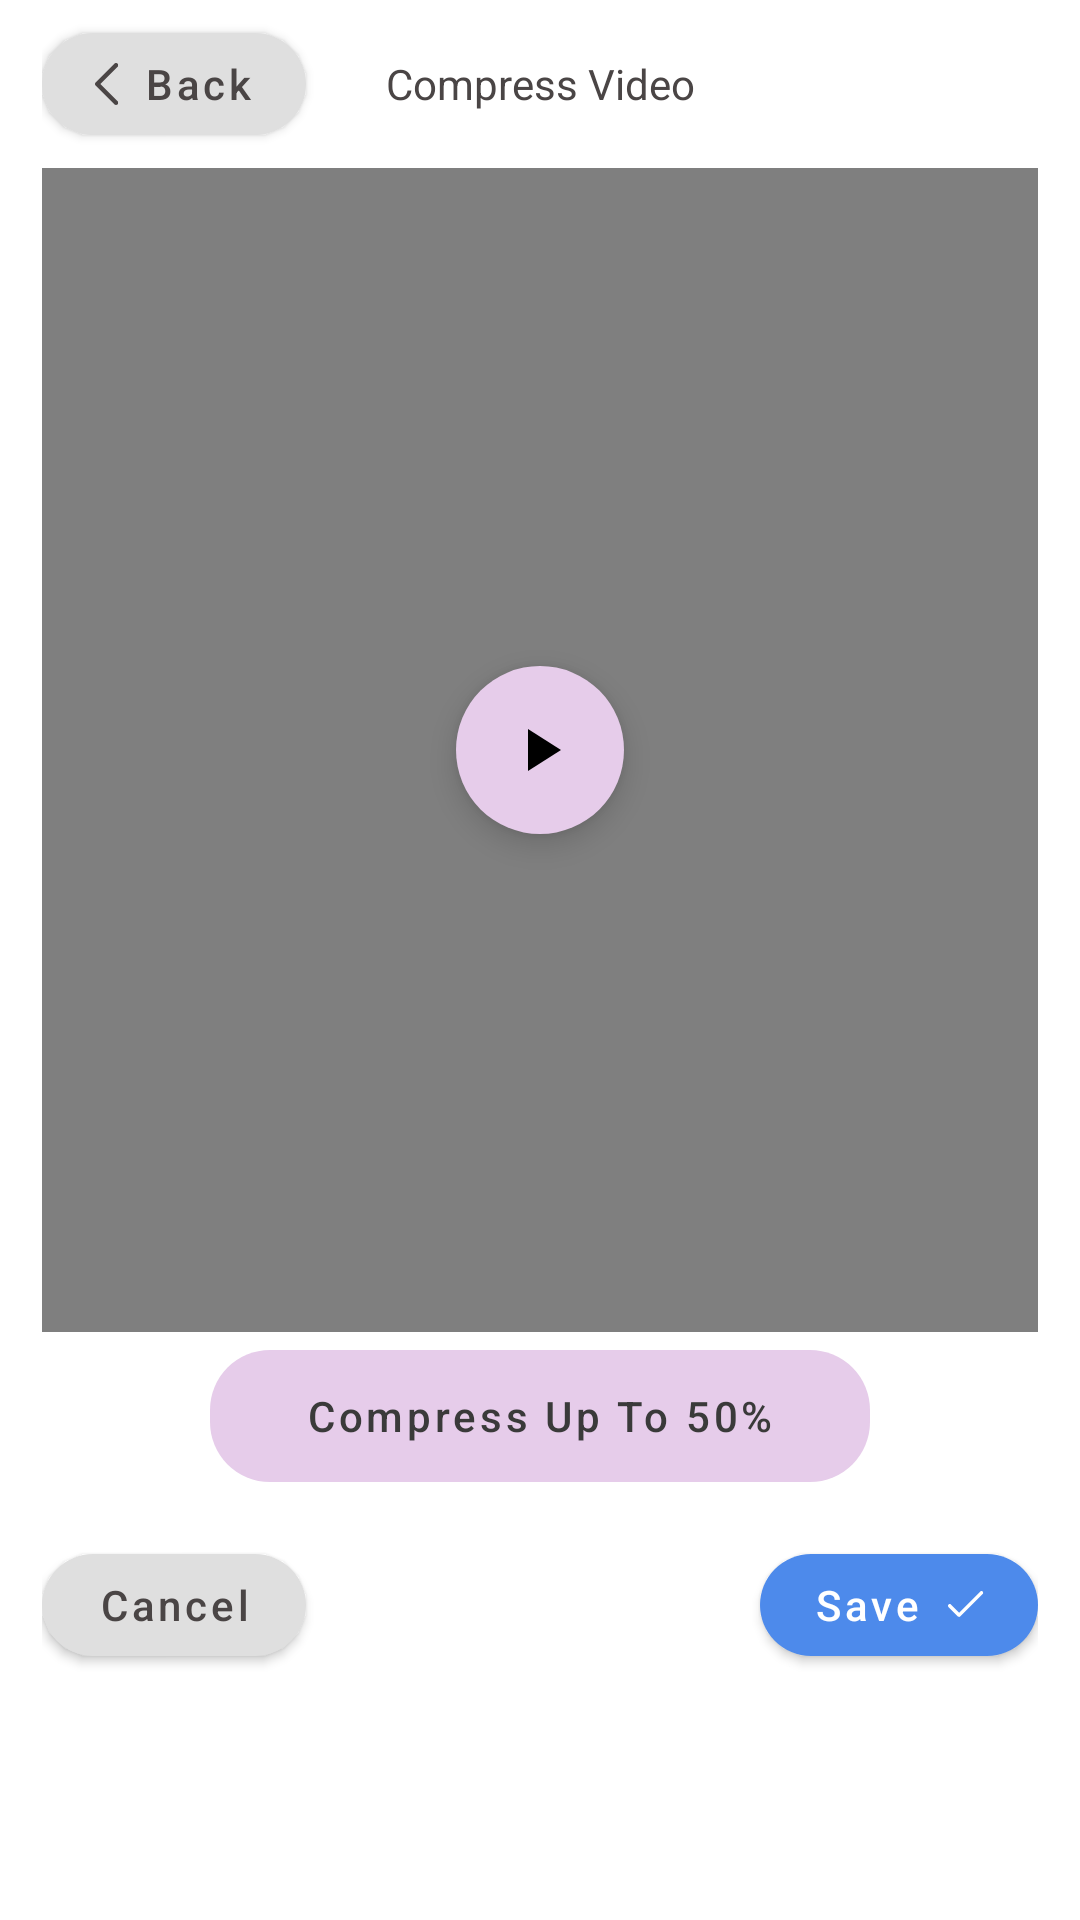

The Android layout XML behind this screen, and the referenced resources:
<!-- AndroidManifest.xml: application theme Theme.YouShootPhotoEditor -->
<!-- res/layout/activity_compress.xml -->
<?xml version="1.0" encoding="utf-8"?>
<LinearLayout xmlns:android="http://schemas.android.com/apk/res/android"
    xmlns:app="http://schemas.android.com/apk/res-auto"
    android:layout_width="match_parent"
    android:layout_height="match_parent"
    android:orientation="vertical">

    <androidx.appcompat.widget.Toolbar
        android:id="@+id/mToolbar"
        android:layout_width="match_parent"
        android:layout_height="?actionBarSize"
        android:paddingStart="@dimen/_14dp"
        android:paddingEnd="@dimen/_14dp"
        app:contentInsetEnd="0dp"
        app:contentInsetStart="0dp">

        <RelativeLayout
            android:layout_width="match_parent"
            android:layout_height="match_parent"
            android:layout_gravity="center_vertical">

            <com.google.android.material.button.MaterialButton
                android:id="@+id/mMbtnBack"
                style="@style/Widget.MaterialComponents.Button.Icon"
                android:layout_width="wrap_content"
                android:layout_height="34dp"
                android:layout_centerVertical="true"
                android:layout_gravity="center"
                android:gravity="center"
                android:insetLeft="0dp"
                android:insetTop="0dp"
                android:insetRight="0dp"
                android:insetBottom="0dp"
                android:padding="0dp"
                android:paddingStart="@dimen/_4dp"
                android:paddingEnd="@dimen/_4dp"
                android:text="@string/back"
                android:textAllCaps="false"
                android:textColor="@color/clrBtn"
                app:backgroundTint="@color/colorOnBackground"
                app:cornerRadius="@dimen/_20dp"
                app:elevation="0dp"
                app:icon="@drawable/ic_back"
                app:iconGravity="textStart"
                app:iconTint="@android:color/transparent"
                app:iconTintMode="add"
                app:rippleColor="?colorControlHighlight"
                app:strokeWidth="0dp" />

            <TextView
                android:layout_width="match_parent"
                android:layout_height="match_parent"
                android:layout_centerInParent="true"
                android:gravity="center"
                android:text="@string/compressvideo"
                android:textAppearance="@style/TextAppearance.MyApp.Body2"
                android:textColor="@color/clrBtn" />
        </RelativeLayout>
    </androidx.appcompat.widget.Toolbar>

    <RelativeLayout
        android:layout_width="match_parent"
        android:layout_height="0dp"
        android:layout_marginStart="@dimen/_14dp"
        android:layout_marginEnd="@dimen/_14dp"
        android:layout_weight="1"
        android:background="@color/bg">

        <VideoView
            android:id="@+id/addcutsvideoview"
            android:layout_width="fill_parent"
            android:layout_height="fill_parent"
            android:layout_centerInParent="true"
            android:layout_gravity="center" />

        <com.google.android.material.floatingactionbutton.FloatingActionButton
            android:id="@+id/videoplaybtn"
            android:layout_width="wrap_content"
            android:layout_height="wrap_content"
            android:layout_centerInParent="true"
            android:src="@drawable/ic_baseline_play_arrow_24"
            app:backgroundTint="@color/clr_edit"
            app:borderWidth="0dp"
            app:fabSize="auto" />

    </RelativeLayout>

    <LinearLayout
        android:layout_width="match_parent"
        android:layout_height="?actionBarSize"
        android:gravity="center"
        android:orientation="horizontal"
        android:paddingStart="@dimen/_70dp"
        android:paddingEnd="@dimen/_70dp">

        <com.google.android.material.button.MaterialButton
            android:id="@+id/mMbtnVertically"
            style="@style/Widget.MaterialComponents.Button.Icon"
            android:layout_width="0dp"
            android:layout_height="44dp"
            android:layout_gravity="center"
            android:layout_weight="1"
            android:elevation="0dp"
            android:gravity="center"
            android:insetLeft="0dp"
            android:insetTop="0dp"
            android:insetRight="0dp"
            android:insetBottom="0dp"
            android:padding="0dp"
            android:stateListAnimator="@null"
            android:text="Compress Up To 50%"
            android:textAllCaps="false"
            android:textColor="@color/clrcrop"
            app:backgroundTint="@color/clr_edit"
            app:cornerRadius="@dimen/_20dp"
            app:elevation="0dp"
            app:rippleColor="?colorControlHighlight"
            app:strokeWidth="0dp" />

    </LinearLayout>

    <LinearLayout
        android:layout_width="match_parent"
        android:layout_height="@dimen/_70dp"
        android:layout_marginStart="@dimen/_14dp"
        android:layout_marginEnd="@dimen/_14dp"
        android:gravity="center"
        android:orientation="horizontal">

        <com.google.android.material.button.MaterialButton
            android:id="@+id/mMbtnCancel"
            style="@style/Widget.MaterialComponents.Button.Icon"
            android:layout_width="wrap_content"
            android:layout_height="34dp"
            android:layout_gravity="center"
            android:gravity="center"
            android:insetLeft="0dp"
            android:insetTop="0dp"
            android:insetRight="0dp"
            android:insetBottom="0dp"
            android:padding="0dp"
            android:paddingStart="@dimen/_18dp"
            android:paddingEnd="@dimen/_18dp"
            android:text="@string/cancel"
            android:textAllCaps="false"
            android:textColor="@color/clrBtn"
            app:backgroundTint="@color/colorOnBackground"
            app:cornerRadius="@dimen/_20dp"
            app:elevation="0dp"
            app:rippleColor="?colorControlHighlight"
            app:strokeWidth="0dp" />

        <View
            android:layout_width="0dp"
            android:layout_height="match_parent"
            android:layout_weight="1" />

        <com.google.android.material.button.MaterialButton
            android:id="@+id/mMbtnSave"
            style="@style/Widget.MaterialComponents.Button.Icon"
            android:layout_width="wrap_content"
            android:layout_height="34dp"
            android:layout_gravity="center"
            android:gravity="center"
            android:insetLeft="0dp"
            android:insetTop="0dp"
            android:insetRight="0dp"
            android:insetBottom="0dp"
            android:padding="0dp"
            android:paddingStart="@dimen/_18dp"
            android:paddingEnd="@dimen/_18dp"
            android:text="@string/save"
            android:textAllCaps="false"
            android:textColor="@color/white"
            app:backgroundTint="@color/clrSave"
            app:cornerRadius="@dimen/_20dp"
            app:elevation="0dp"
            app:icon="@drawable/ic_done"
            app:iconGravity="textEnd"
            app:iconTint="@android:color/transparent"
            app:iconTintMode="add"
            app:rippleColor="?colorControlHighlight"
            app:strokeWidth="0dp" />
    </LinearLayout>
    <LinearLayout
        android:id="@+id/native_ads"
        android:layout_width="match_parent"
        android:layout_height="@dimen/_70dp"
        android:orientation="vertical" />
</LinearLayout>
<!-- resources referenced by this layout -->
<resources>
  <color name="bg">#80808080</color>
  <color name="clrBtn">#4A4545</color>
  <color name="clrSave">#4D8AEB</color>
  <color name="clr_edit">#E6CCEA</color>
  <color name="clrcrop">#3A3A3A</color>
  <color name="colorOnBackground">#DFDFDF</color>
  <color name="white">#FFFFFFFF</color>
  <dimen name="_14dp">14dp</dimen>
  <dimen name="_18dp">18dp</dimen>
  <dimen name="_20dp">20dp</dimen>
  <dimen name="_4dp">4dp</dimen>
  <dimen name="_70dp">70dp</dimen>
  <!-- drawable ic_back (drawable) -->
  <vector xmlns:android="http://schemas.android.com/apk/res/android"
      android:width="8dp"
      android:height="14dp"
      android:viewportWidth="8"
      android:viewportHeight="14">
    <group>
      <clip-path
          android:pathData="M0,-0.001h7.75v14h-7.75z"/>
      <group>
        <clip-path
            android:pathData="M0,-0.001h7.75v14h-7.75z"/>
        <path
            android:pathData="M7,13.9983C6.808,13.9983 6.616,13.9253 6.47,13.7783L0.22,7.5293C0.079,7.3893 0,7.1973 0,6.9983C0,6.8003 0.079,6.6093 0.22,6.4683L6.47,0.2183C6.763,-0.0747 7.237,-0.0747 7.53,0.2183C7.823,0.5113 7.823,0.9863 7.53,1.2793L1.811,6.9983L7.53,12.7183C7.823,13.0113 7.823,13.4853 7.53,13.7783C7.384,13.9253 7.192,13.9983 7,13.9983Z"
            android:fillColor="#4A4545"/>
      </group>
    </group>
  </vector>
  <!-- drawable ic_baseline_play_arrow_24 (drawable) -->
  <vector xmlns:android="http://schemas.android.com/apk/res/android"
      android:width="24dp"
      android:height="24dp"
      android:viewportWidth="24"
      android:viewportHeight="24"
      android:tint="#5F5A5A">
      <path
          android:fillColor="#5F5A5A"
          android:pathData="M8,5v14l11,-7z"/>
  </vector>
  <!-- drawable ic_done (drawable) -->
  <vector xmlns:android="http://schemas.android.com/apk/res/android"
      android:width="13dp"
      android:height="9dp"
      android:viewportWidth="13"
      android:viewportHeight="9">
    <group>
      <clip-path
          android:pathData="M0.9965,-0.001h11.7535v8.6316h-11.7535z"/>
      <path
          android:pathData="M12.5779,0.1712C12.3484,-0.0584 11.9763,-0.0584 11.7468,0.1712L4.706,7.2119L1.9997,4.5056C1.7702,4.2761 1.3981,4.2761 1.1686,4.5056C0.9391,4.7351 0.9391,5.1072 1.1686,5.3367L4.2905,8.4585C4.5199,8.688 4.8923,8.6879 5.1216,8.4585L12.5779,1.0023C12.8074,0.7728 12.8073,0.4007 12.5779,0.1712Z"
          android:fillColor="#ffffff"/>
    </group>
  </vector>
  <string name="back">Back</string>
  <string name="cancel">Cancel</string>
  <string name="compressvideo">Compress Video</string>
  <string name="save">Save</string>
  <style name="TextAppearance.MyApp.Body2" parent="TextAppearance.MaterialComponents.Body1">
          <item name="fontFamily">@font/poppinsregular</item>
          <item name="android:textStyle">normal</item>
          <item name="android:textAllCaps">false</item>
          <item name="android:textSize">@dimen/_14sp</item>
          <item name="android:letterSpacing">0</item>
      </style>
  <style name="Theme.YouShootPhotoEditor" parent="Theme.MaterialComponents.DayNight.NoActionBar">
          
          <item name="colorPrimary">@color/clr_edit</item>
          <item name="colorAccent">@color/clr_edit</item>
          <item name="colorPrimaryDark">@color/clr_edit</item>
          
          <item name="android:statusBarColor" tools:targetApi="l">@color/white</item>
          <item name="android:windowLightStatusBar" tools:ignore="NewApi">true</item>
          
      </style>
  <dimen name="_14sp">14sp</dimen>
</resources>
